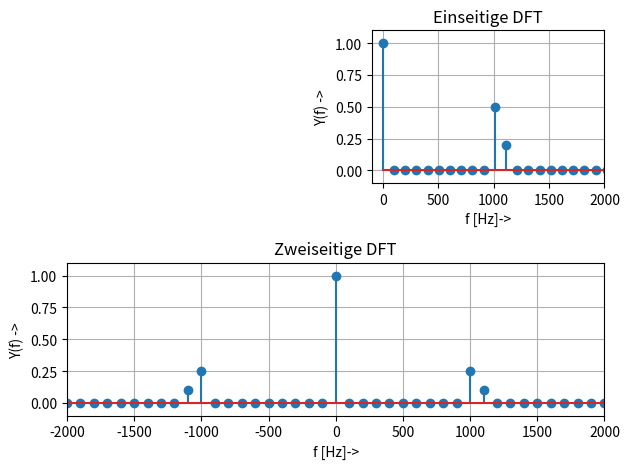

The matplotlib source for this figure:
# -*- coding: utf-8 -*-
"""
===== DFT_period_ML_py.py ==================================================

 Python Musterlösung zu "DFT periodischer Signale mit Python / Matlab"

 Berechnung und Darstellung der DFT in Python

[redacted]
===========================================================================
"""
from __future__ import division, print_function, unicode_literals

import numpy as np
from numpy import (pi, log10, exp, sqrt, sin, cos, tan, angle, arange,
                    linspace, array, zeros, ones)
from numpy.fft import fft, ifft, fftshift, ifftshift, fftfreq

import matplotlib.pyplot as plt
from matplotlib.pyplot import (figure, plot, stem, grid, xlabel, ylabel,
    subplot, title, clf, xlim, ylim)

f_S = 1e4; T_S = 1/f_S
N_FFT = 100; T_mess = N_FFT * T_S
f_a = 1e3; f_b = 1.1e3; DC = 1.
t = arange(0, T_mess, T_S) # start / stop / step
y = DC + 0.5 * sin(2 * pi * t * f_a)\
      + 0.2 * cos(2 * pi * t * f_b)
print ('P = ', np.sum(y**2) * T_S / T_mess)
figure(1) # two-sided spectrum
subplot(212)
Sy = fft(y, N_FFT) / N_FFT # calculate DFT at
# f = [0 ... f_S[ = [0... f_S/2[, [-f_S/2 ... 0[
f = fftfreq(N_FFT, T_S)
# freq. points at [0... f_S/2[, [-f_S/2 ... 0[
stem(f,abs(Sy)); grid(True)
plt.xlim(-2000, 2000); plt.ylim(-0.1, 1.1)
xlabel('f [Hz]->'); plt.ylabel('Y(f) ->');
title('Zweiseitige DFT')
print ('P = ', np.dot(Sy,Sy.conj().T))
subplot(222) # one-sided spectrum [0 ... f_S/2[
Sy = 2 * fft(y, N_FFT) / N_FFT # ... needs x2
Sy[0] = Sy[0] / 2. # adjust DC scaling
f = linspace(0, f_S, N_FFT) # f = 0 ... f_S[
stem(f[0:N_FFT//2],abs(Sy[0:N_FFT//2])) #.. f_S/2[
xlabel('f [Hz]->'); plt.ylabel('Y(f) ->')
plt.axis([-100,2000,-0.1, 1.1])
title('Einseitige DFT')
plt.tight_layout(); grid(True); plt.show()
